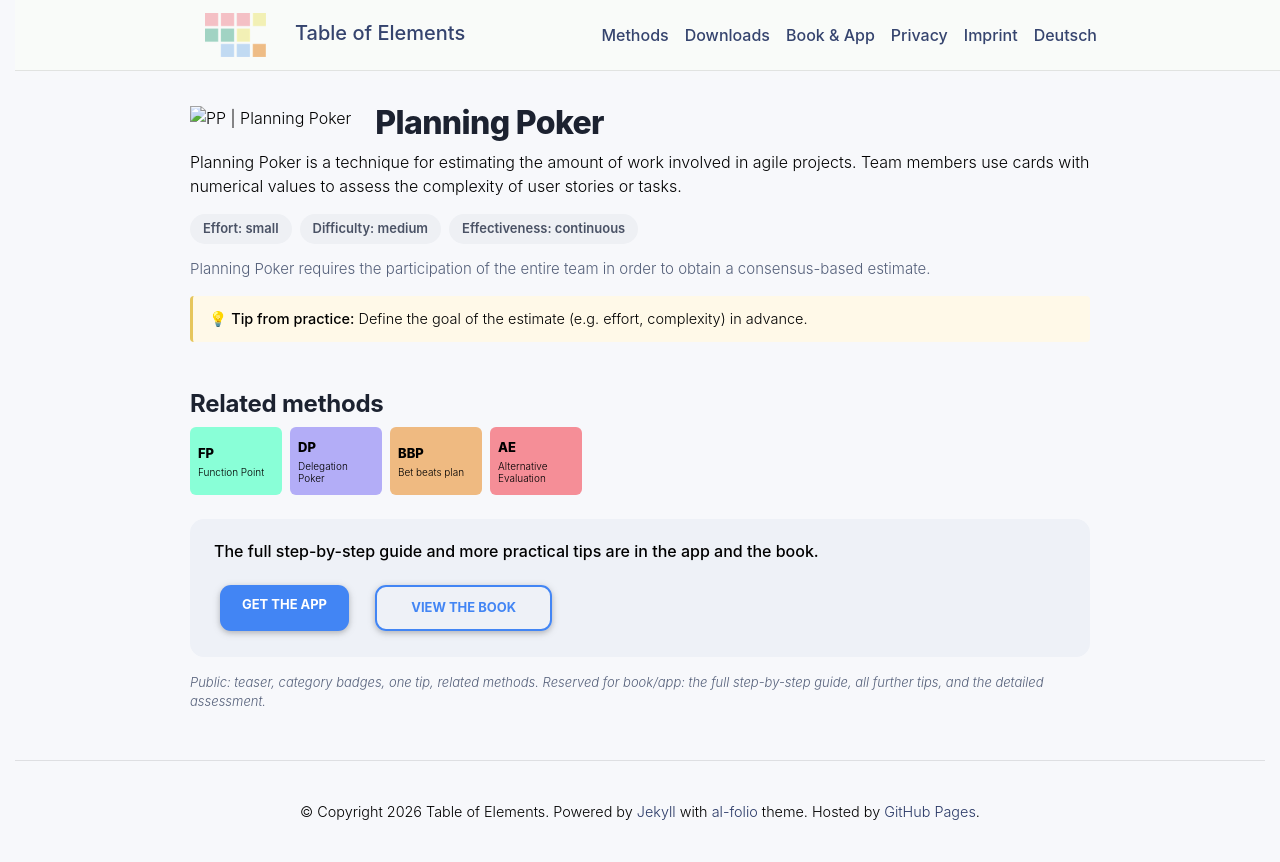

repository: table-of-elements/table-of-elements.github.io · page: en/elements/PP/index.html · generator: jekyll

---
lang: en
layout: default
permalink: /en/elements/PP/
subtitle: "Planning Poker"
title: "PP | Planning Poker"
description: "Planning Poker is a technique for estimating the amount of work involved in agile projects. Team members use cards with numerical values to assess the complexity of user stories or tasks."
og_image: /assets/img/elements/en/PP.og.png
---

{% include figure.liquid loading="eager" path="assets/img/elements/en/PP.card.png" class="img-fluid" width="300" height="300" alt="PP | Planning Poker" %}

# Planning Poker

Planning Poker is a technique for estimating the amount of work involved in agile projects. Team members use cards with numerical values to assess the complexity of user stories or tasks.
